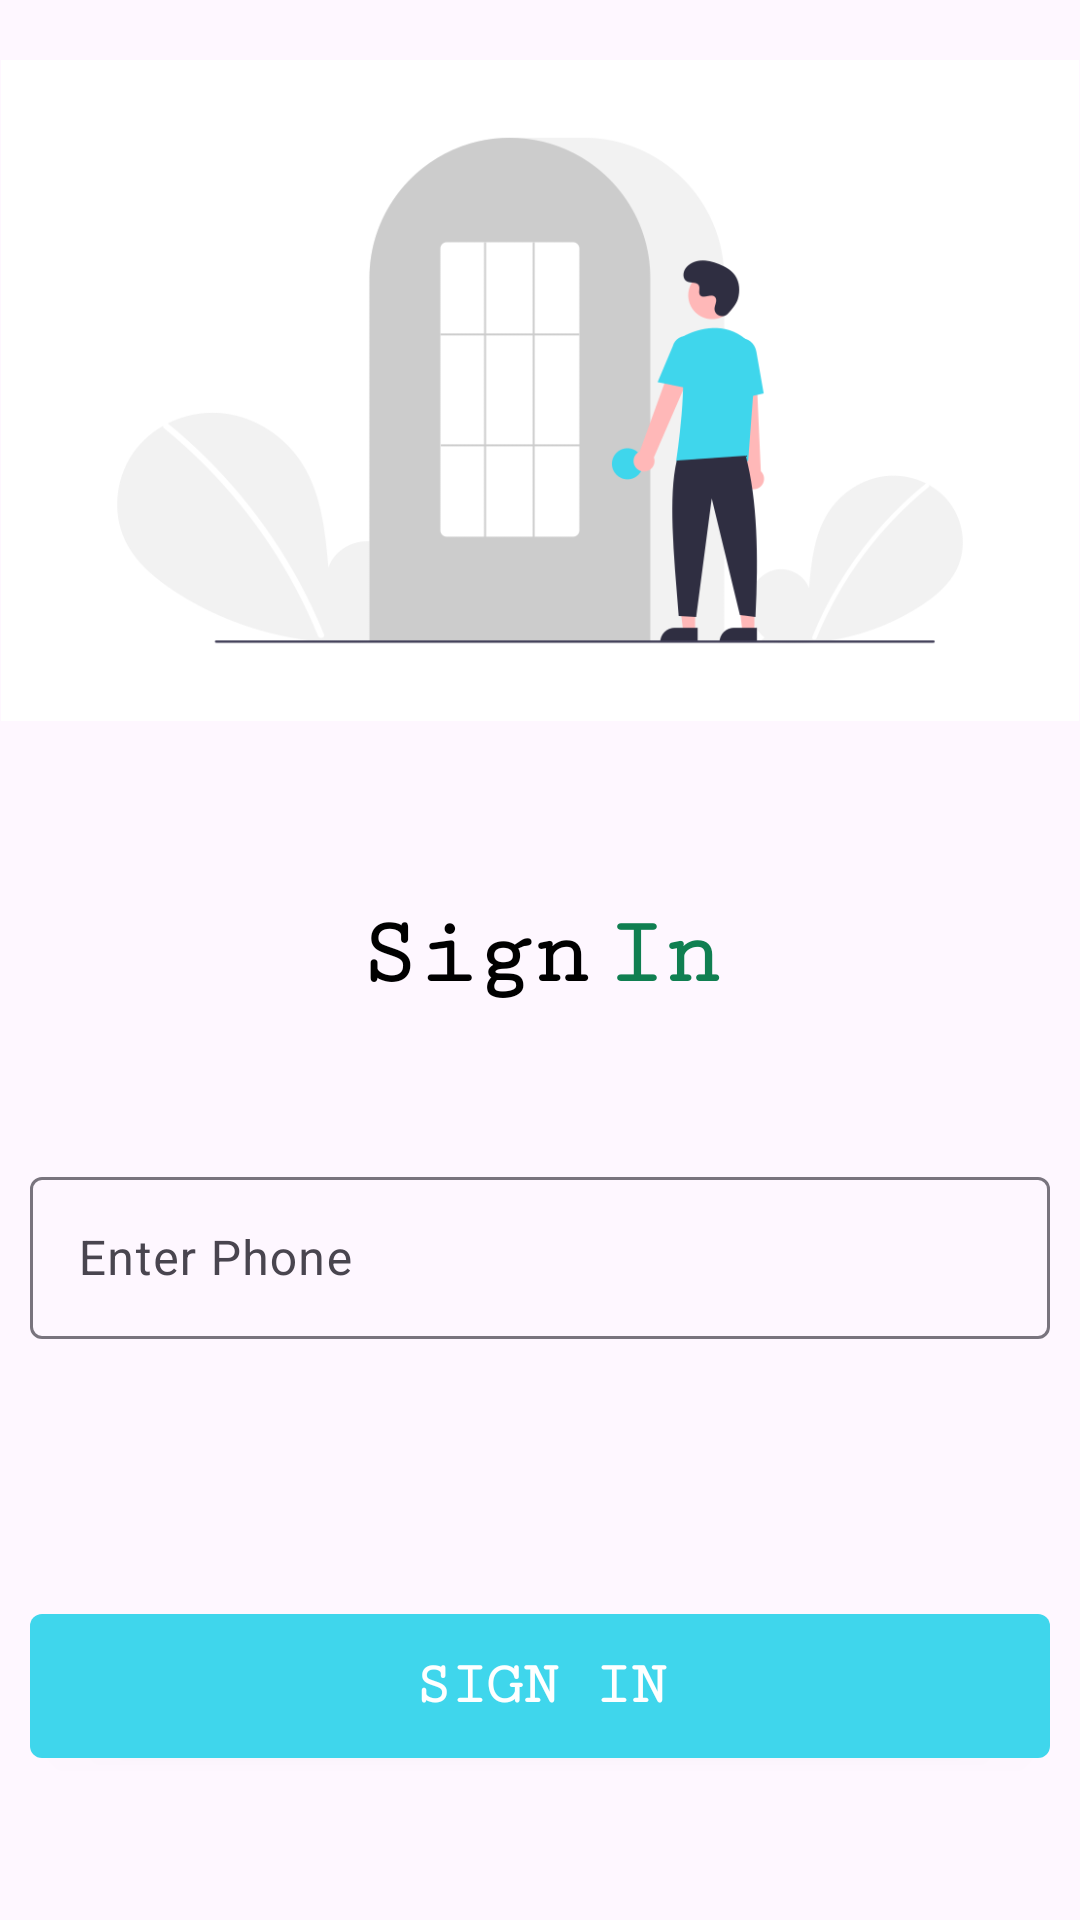

Android layout source for this screen:
<!-- AndroidManifest.xml: application theme Theme.HouseConnect -->
<!-- res/layout/activity_sigin_in.xml -->
<?xml version="1.0" encoding="utf-8"?>
<RelativeLayout xmlns:android="http://schemas.android.com/apk/res/android"
    xmlns:app="http://schemas.android.com/apk/res-auto"
    xmlns:tools="http://schemas.android.com/tools"
    android:layout_width="match_parent"
    android:layout_height="match_parent"
    tools:context=".authModule.SignIn">

    <ImageView
        android:id="@+id/started_image"
        android:layout_width="match_parent"
        android:layout_height="wrap_content"
        android:layout_marginTop="20dp"
        android:adjustViewBounds="true"
        android:scaleType="fitCenter"
        android:layout_marginBottom="10dp"
        android:src="@drawable/login" />

    <LinearLayout
        android:id="@+id/splash_linear"
        android:layout_width="match_parent"
        android:layout_height="wrap_content"
        android:layout_below="@id/started_image"
        android:layout_centerHorizontal="true"
        android:gravity="center"
        android:layout_marginTop="50dp"
        android:orientation="horizontal">

        <TextView
            android:id="@+id/house_text"
            android:layout_width="wrap_content"
            android:layout_height="wrap_content"
            android:textStyle="bold"
            android:textSize="32sp"
            android:textColor="@color/black"
            android:text="Sign"
            android:fontFamily="serif-monospace"
            android:layout_gravity="center_vertical" />

        <TextView
            android:layout_width="wrap_content"
            android:layout_height="wrap_content"
            android:textStyle="bold"
            android:textSize="32sp"
            android:textColor="@color/primary"
            android:fontFamily="serif-monospace"
            android:layout_marginLeft="5dp"
            android:text="In"


            android:layout_gravity="center_vertical" />

    </LinearLayout>

    <LinearLayout
        android:id="@+id/layout_2"
        android:layout_width="match_parent"
        android:layout_height="wrap_content"
        android:layout_below="@id/splash_linear"
        android:layout_centerHorizontal="true"
        android:gravity="center"
        android:layout_marginRight="10dp"
        android:layout_marginLeft="10dp"
        android:layout_marginTop="50dp"
        >

        <com.google.android.material.textfield.TextInputLayout
            android:id="@+id/textInputLayout"
            android:layout_width="match_parent"
            android:layout_height="wrap_content"
            android:hint="Enter Phone"
            app:hintTextAppearance="@style/TextLabel">

            <com.google.android.material.textfield.TextInputEditText

                android:id="@+id/phone_signIn"
                android:layout_width="match_parent"
                android:layout_height="54dp" />
        </com.google.android.material.textfield.TextInputLayout>

    </LinearLayout>

    <LinearLayout
        android:layout_width="match_parent"
        android:id="@+id/invisibleLayout"
        android:layout_height="wrap_content"
        android:layout_marginLeft="10dp"
        android:layout_below="@+id/layout_2"
        android:layout_marginRight="10dp"
        android:layout_marginTop="20dp"
        android:layout_centerHorizontal="false"
        android:gravity="center"
        >

        <TextView
            android:layout_width="wrap_content"
            android:layout_height="wrap_content"
            android:text=""
            android:id="@+id/SignIn_errorTextView"
            android:textSize="16sp"
            android:visibility="visible"
            android:textColor="@android:color/holo_red_dark"
            android:layout_gravity="start"/>


    </LinearLayout>

    <Button
        android:id="@+id/sign_in_btn"
        android:layout_width="match_parent"
        android:layout_height="wrap_content"
        android:layout_below="@+id/invisibleLayout"
        android:layout_marginTop="50dp"
        android:background="@drawable/rectangle_button_background"
        android:layout_marginLeft="10dp"
        android:layout_marginRight="10dp"
        android:gravity="center"
        android:text="Sign In"
        android:fontFamily="serif-monospace"
        android:textColor="@color/white"
        android:textSize="20sp"
        android:textStyle="bold"
        />

</RelativeLayout>
<!-- resources referenced by this layout -->
<resources>
  <color name="black">#FF000000</color>
  <color name="primary">#107F51</color>
  <color name="white">#FFFFFFFF</color>
  <!-- drawable login: png bitmap (drawable, 27079 bytes) -->
  <!-- drawable rectangle_button_background (drawable) -->
  <shape xmlns:android="http://schemas.android.com/apk/res/android">
      <solid android:color="#3FD6EC" /> 
      <corners android:radius="4dp" /> 
  </shape>
  <style name="TextLabel" parent="TextAppearance.AppCompat">
          <item name="android:textColor">@color/primary</item> 
          <item name="android:textSize">14sp</item> 
          
          <item name="colorNavigationItem">@color/menu_item_color_state</item>
  
          <item name="drawableNavigationItemBackground">@drawable/menu_background_color_state</item>
      </style>
  <style name="Theme.HouseConnect" parent="Base.Theme.HouseConnect" />
  <style name="Base.Theme.HouseConnect" parent="Theme.Material3.DayNight.NoActionBar">
          
          <item name="colorPrimary">@color/primary</item>
          
      </style>
</resources>
